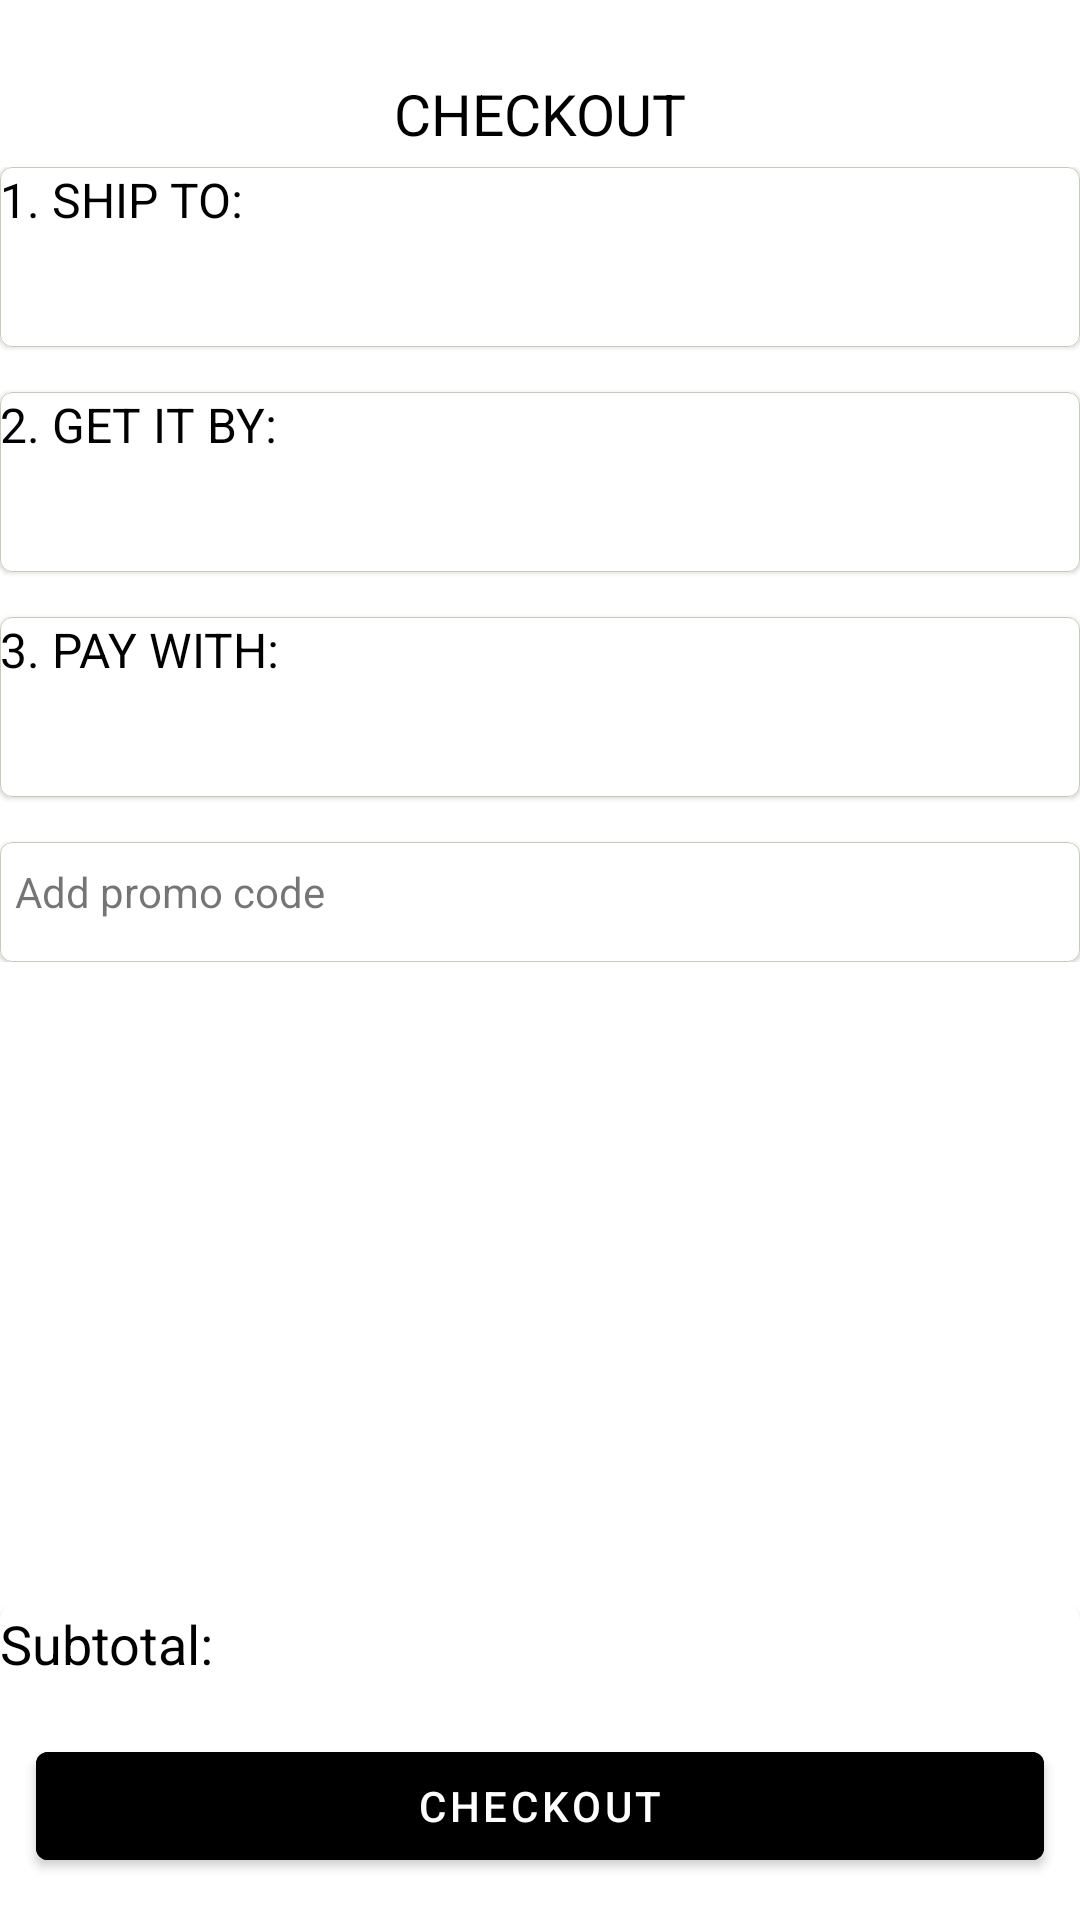

Here is an Android app screen rendered from its layout file. Give the layout XML and the strings, colors and styles it references.
<!-- AndroidManifest.xml: application theme AppTheme -->
<!-- res/layout/activity_payment_review.xml -->
<?xml version="1.0" encoding="utf-8"?>
<androidx.constraintlayout.widget.ConstraintLayout xmlns:android="http://schemas.android.com/apk/res/android"
    xmlns:app="http://schemas.android.com/apk/res-auto"
    xmlns:tools="http://schemas.android.com/tools"
    android:layout_width="match_parent"
    android:layout_height="match_parent"
    tools:context=".View.Activities.PaymentReviewActivity">

    <androidx.appcompat.widget.Toolbar
        android:id="@+id/toolbar"
        android:layout_width="match_parent"
        android:layout_height="55dp"
        app:layout_constraintLeft_toLeftOf="parent"
        app:layout_constraintRight_toRightOf="parent"
        app:layout_constraintTop_toTopOf="parent" />

    <RelativeLayout
        android:layout_marginTop="25dp"
        android:id="@+id/relative_title"
        android:layout_width="match_parent"
        android:layout_height="wrap_content"
        app:layout_constraintLeft_toLeftOf="parent"
        app:layout_constraintRight_toRightOf="parent"
        app:layout_constraintTop_toTopOf="@+id/toolbar">

        <TextView
            android:layout_width="match_parent"
            android:layout_height="wrap_content"
            android:text="@string/checkout"
            android:textColor="@color/black"
            android:textAlignment="center"
            android:textSize="19sp" />
    </RelativeLayout>

    <ScrollView
        android:id="@+id/scroll_view"
        android:layout_width="match_parent"
        android:layout_height="480dp"
        android:layout_marginTop="5dp"
        app:layout_constraintLeft_toLeftOf="parent"
        app:layout_constraintRight_toRightOf="parent"
        app:layout_constraintTop_toBottomOf="@id/relative_title">

        <RelativeLayout
            android:layout_width="match_parent"
            android:layout_height="wrap_content">

            <com.google.android.material.card.MaterialCardView
                android:id="@+id/card_shipping_address"
                android:layout_width="match_parent"
                android:layout_height="60dp"
                android:layout_marginBottom="15dp"
                app:strokeColor="@color/grey"
                app:strokeWidth="0.01dp">

                <RelativeLayout
                    android:layout_width="match_parent"
                    android:layout_height="wrap_content">

                    <TextView
                        android:id="@+id/txt_title_shipTo"
                        android:layout_width="wrap_content"
                        android:layout_height="wrap_content"
                        android:text="@string/ship_to"
                        android:textColor="@color/black"
                        android:textSize="16sp" />

                    <TextView
                        android:layout_marginTop="5dp"
                        android:layout_marginStart="3dp"
                        android:id="@+id/address_choice"
                        android:layout_width="match_parent"
                        android:layout_height="wrap_content"
                        android:layout_below="@+id/txt_title_shipTo" />
                </RelativeLayout>
            </com.google.android.material.card.MaterialCardView>

            <com.google.android.material.card.MaterialCardView
                android:id="@+id/card_delivery_method"
                android:layout_width="match_parent"
                android:layout_height="60dp"
                android:layout_marginBottom="15dp"
                android:layout_below="@+id/card_shipping_address"
                app:strokeColor="@color/grey"
                app:strokeWidth="0.01dp">

                <RelativeLayout
                    android:layout_width="match_parent"
                    android:layout_height="wrap_content">

                    <TextView
                        android:id="@+id/txt_title_shipping_method"
                        android:layout_width="wrap_content"
                        android:layout_height="wrap_content"
                        android:text="@string/shipping_method"
                        android:textColor="@color/black"
                        android:textSize="16sp" />

                    <TextView
                        android:layout_marginTop="5dp"
                        android:layout_marginStart="3dp"
                        android:id="@+id/shipping_choice"
                        android:layout_width="match_parent"
                        android:layout_height="wrap_content"
                        android:layout_below="@+id/txt_title_shipping_method" />
                </RelativeLayout>
            </com.google.android.material.card.MaterialCardView>

            <com.google.android.material.card.MaterialCardView
                android:id="@+id/card_payment_method"
                android:layout_width="match_parent"
                android:layout_height="60dp"
                android:layout_below="@id/card_delivery_method"
                app:strokeColor="@color/grey"
                android:layout_marginBottom="15dp"
                app:strokeWidth="0.01dp">

                <RelativeLayout
                    android:layout_width="match_parent"
                    android:layout_height="wrap_content">

                    <TextView
                        android:id="@+id/txt_title_payment_method"
                        android:layout_width="wrap_content"
                        android:layout_height="wrap_content"
                        android:text="@string/payment_method"
                        android:textColor="@color/black"
                        android:textSize="16sp" />

                    <TextView
                        android:layout_marginTop="5dp"
                        android:layout_marginStart="3dp"
                        android:id="@+id/payment_method_choice"
                        android:layout_width="match_parent"
                        android:layout_height="wrap_content"
                        android:layout_below="@+id/txt_title_payment_method" />
                </RelativeLayout>
            </com.google.android.material.card.MaterialCardView>

            <com.google.android.material.card.MaterialCardView
                android:id="@+id/card_promo_code"
                android:layout_width="match_parent"
                android:layout_height="40dp"
                android:layout_below="@+id/card_payment_method"
                app:strokeColor="@color/grey"
                app:strokeWidth="0.01dp">

                <TextView
                    android:id="@+id/text_promo"
                    android:layout_width="wrap_content"
                    android:layout_height="wrap_content"
                    android:layout_marginStart="5dp"
                    android:layout_marginTop="7dp"
                    android:text="@string/add_promo_code" />
            </com.google.android.material.card.MaterialCardView>
        </RelativeLayout>
    </ScrollView>

    <com.google.android.material.card.MaterialCardView
        android:layout_width="match_parent"
        android:layout_height="150dp"
        android:layout_marginBottom="100sp"
        app:layout_constraintLeft_toLeftOf="@+id/scroll_view"
        app:layout_constraintRight_toRightOf="@+id/scroll_view"
        app:layout_constraintTop_toBottomOf="@+id/scroll_view">

        <RelativeLayout
            android:layout_width="match_parent"
            android:layout_height="wrap_content">

            <com.google.android.material.button.MaterialButton
                android:id="@+id/proceed_order"
                android:layout_width="match_parent"
                android:layout_height="wrap_content"
                android:layout_below="@+id/subtotal"
                android:layout_marginTop="18dp"
                style="@style/buttonStyle"
                android:text="@string/checkout" />

            <TextView
                android:layout_width="match_parent"
                android:layout_height="wrap_content"
                android:text="@string/subtotal"
                android:textColor="@color/black"
                android:textSize="18sp" />

            <TextView
                android:id="@+id/subtotal"
                android:textColor="@color/black"
                android:layout_width="wrap_content"
                android:layout_height="wrap_content"
                android:layout_alignParentEnd="true"
                android:textSize="18sp"
                tools:ignore="RelativeOverlap" />
        </RelativeLayout>
    </com.google.android.material.card.MaterialCardView>

</androidx.constraintlayout.widget.ConstraintLayout>
<!-- resources referenced by this layout -->
<resources>
  <color name="black">#000000</color>
  <color name="grey">#c3ccbb</color>
  <string name="add_promo_code">Add promo code</string>
  <string name="checkout">CHECKOUT</string>
  <string name="payment_method">3. PAY WITH:</string>
  <string name="ship_to">1. SHIP TO:</string>
  <string name="shipping_method">2. GET IT BY:</string>
  <string name="subtotal">Subtotal:</string>
  <style name="buttonStyle">
          <item name="android:textColor">@color/white</item>
          <item name="android:backgroundTint">@color/button_disabled</item>
          <item name="android:shape">rectangle</item>
          <item name="android:buttonCornerRadius">10dp</item>
          <item name="android:topLeftRadius">10dp</item>
          <item name="android:layout_marginStart">12dp</item>
          <item name="android:layout_marginEnd">12dp</item>
      </style>
  <style name="AppTheme" parent="Theme.MaterialComponents.Light.DarkActionBar">
          
          <item name="colorPrimary">@color/black</item>
          <item name="colorPrimaryDark">@color/jet</item>
          <item name="colorAccent">@color/colorAccent</item>
          <item name="windowNoTitle">true</item>
          <item name="windowActionBar">false</item>
      </style>
  <color name="white">#ffffff</color>
  <color name="jet">#222222</color>
  <color name="colorAccent">#ffffff</color>
</resources>
